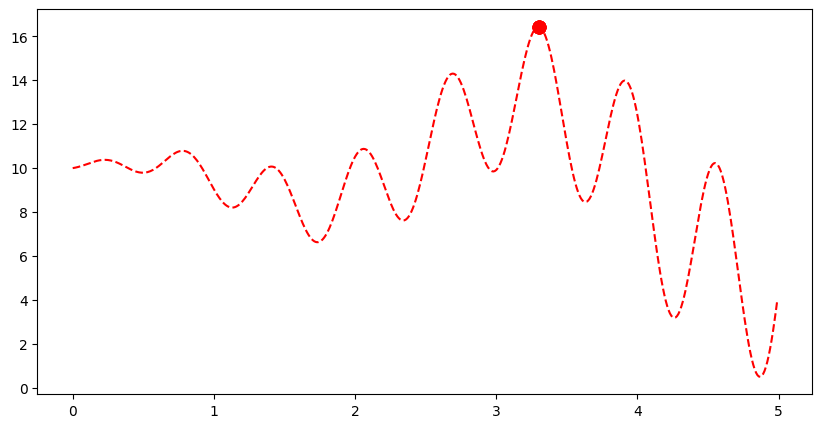

The script that saved this image:
import numpy as np
import numpy.random as rand
import matplotlib.pyplot as plt
from matplotlib.animation import FuncAnimation


T=100
c1=0.5;c2=0.5
q=0.5
food=1;war=2;mating=3

#画图基本参数的设置
fig = plt.figure(figsize=(10, 5))
plt.rcParams["font.family"]="FangSong"
plt.title("蛇优化算法的搜索demo")
plt.xlabel("X轴")
plt.ylabel("Y轴")
plt.ion()


#适应度计算
def fitness(a):
    a[1,:]=a[0,:]*np.sin(a[0,:]*10)+np.cos(a[0,:]*2)*a[0,:]+10
    return a

#根据适应度站队
def line(b):
    b=b.T[np.lexsort(-b)].T
    return b

#变换
def conversion(k,man,woman):
    man=line(man)
    woman=line(woman)
    if k==1:    #寻找食物的变化
        kid1 = man[0, 0] + c2 * np.exp(-man[1, 0] / man[1, :]) * rand.uniform(-5, 5, (2, 15))
        kid2 = woman[0, 0] + c2 * np.exp(-woman[1, 0] / woman[1, :]) * rand.uniform(-5, 5, (2, 15))
    if k==2:   #战斗的变化
        kid1 = man[0,:]+c2*np.exp(-man[1,0]/man[1,:])*rand.uniform(-1,1,(2,15))*(man[0, 0]-man[0,:])
        kid2 = woman[0,:]+c2*np.exp(-woman[1,0]/woman[1,:])*rand.uniform(-1,1,(2,15))*(woman[0,0]-woman[0,:])
    if k==3:    #交配的变化
        kid1 = man[0,:]+c2*np.exp(-woman[1,0]/man[1,:]) * rand.uniform(-1,1,(2,15))*(q*woman[0,:]-man[0,:])
        kid2 = woman[0,:]+c2*np.exp(-man[1,0]/woman[1,:])*rand.uniform(-1,1,(2,15))*(q*man[0,:]-woman[0,:])
    kid1=np.clip(kid1,0,5,out=None)
    kid2=np.clip(kid2,0,5,out=None)
    kid1=fitness(kid1)
    kid2=fitness(kid2)
    man=np.hstack((man,kid1))
    woman=np.hstack((woman,kid2))
    man=line(man)
    woman=line(woman)
    man=man[:,0:15]
    woman=woman[:,0:15]
    return man,woman

#设置主函数，主循环
def main():
    man = rand.uniform(0, 5, (2, 15))
    woman = rand.uniform(0, 5, (2, 15))
    man=fitness(man)
    woman=fitness(woman)
    for t in range(T):
        #画图的交互
        plt.cla()      #清空后画布
        s = np.arange(0, 5, 0.01)
        h = np.sin(10 * s) * s + np.cos(2 * s) * s + 10
        plt.plot(s, h, 'r--')
        if 'sca' in globals(): sca.remove()
        sca = plt.scatter(man[0,:], man[1,:], s=100, lw=0, c='red', alpha=0.5)
        plt.pause(0.1)      #停留时间

        print(t," 雄性蛇的适应度",man[1,0],"  雌性蛇的适应度",woman[1,0])
        #主循环
        temp=np.exp(-t/T)
        Q=c1*np.exp((t-T)/T)
        if Q<0.25:
            man,woman=conversion(food,man,woman)
            continue
        else:
            if temp>0.6:
                man,woman=conversion(food,man,woman)
                continue
            else:
                k=rand.rand()
                if k<0.6:
                    man,woman=conversion(war,man,woman)
                else:
                    man,woman=conversion(mating,man,woman)

    print(man[:,0])
    print(woman[:,0])
    plt.ioff()   #关闭交互模式
    plt.show()   #展示图片

if __name__=="__main__":
    main()